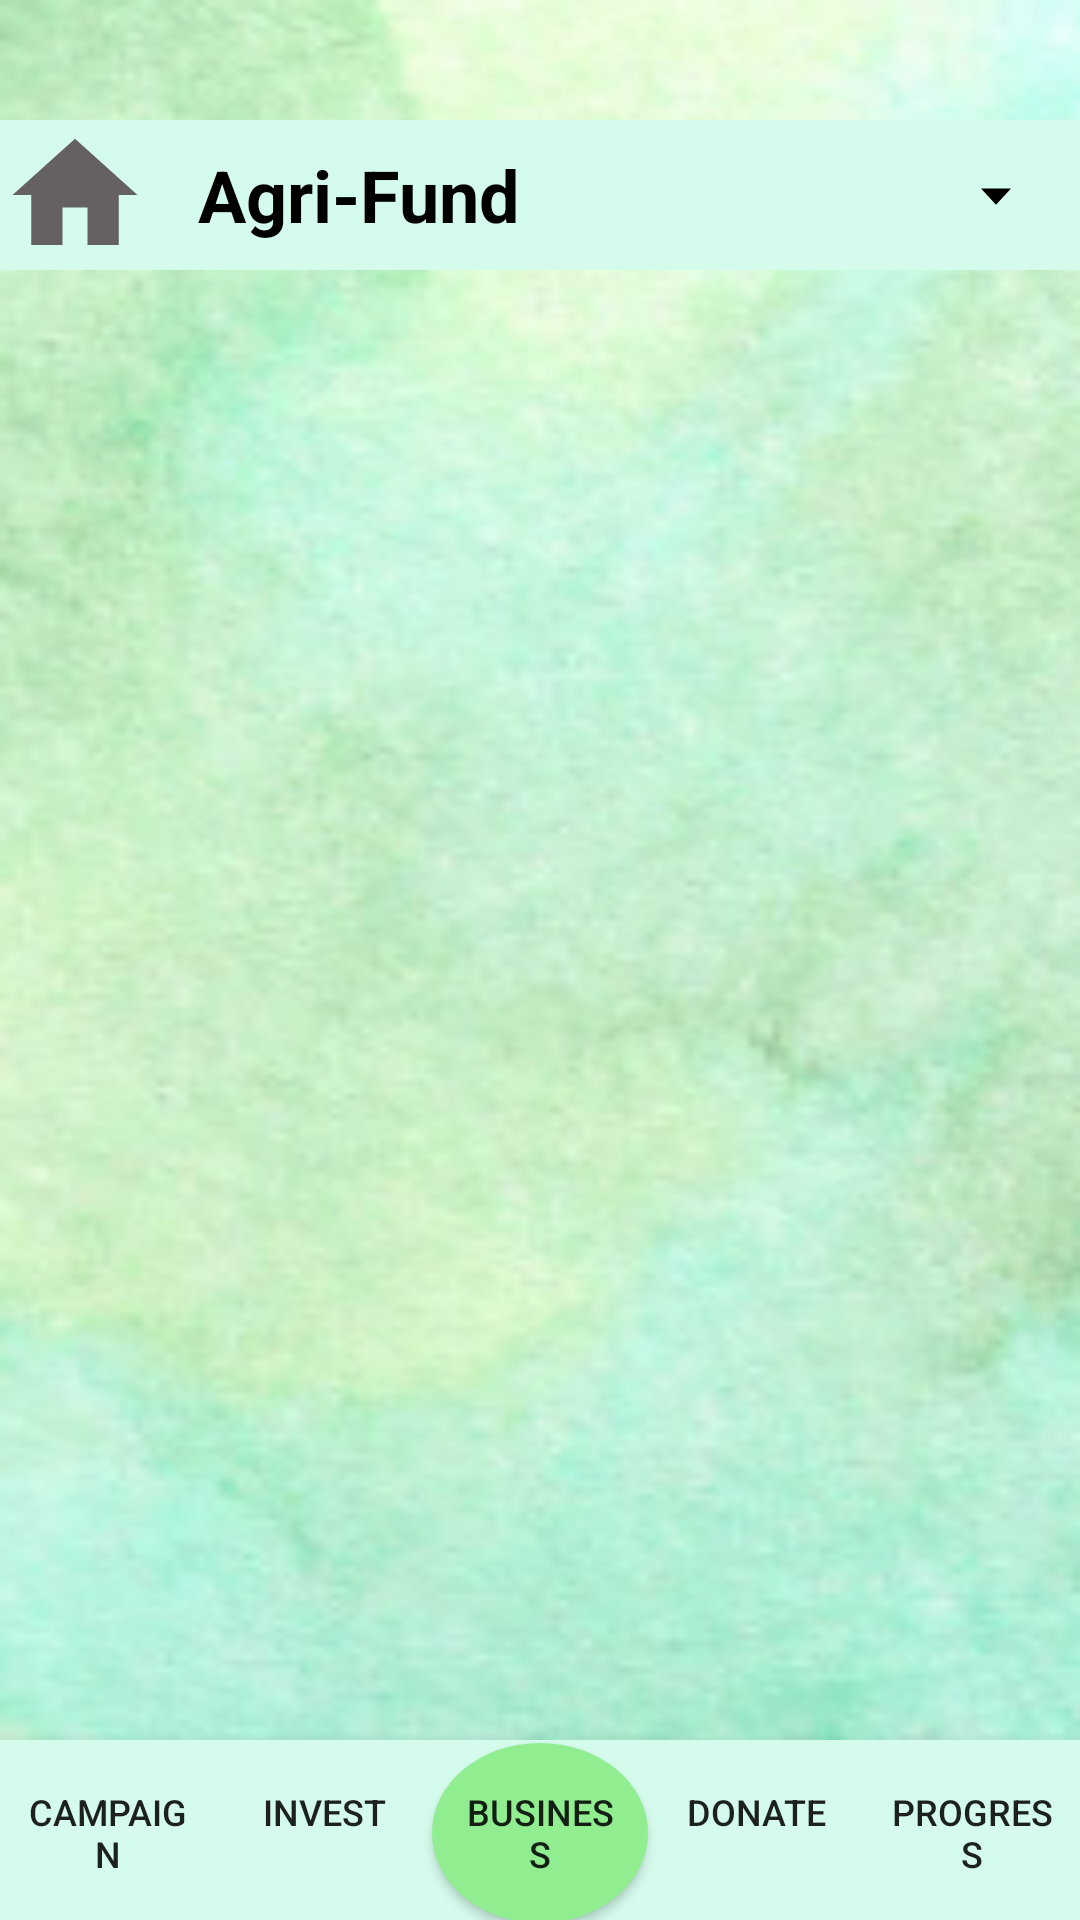

Reconstruct the res/layout file that produces this screen, plus the resources it refers to.
<!-- AndroidManifest.xml: application theme Theme.AppCompat.Light -->
<!-- res/layout/activity_dashboard.xml -->
<?xml version="1.0" encoding="utf-8"?>
<androidx.constraintlayout.widget.ConstraintLayout xmlns:android="http://schemas.android.com/apk/res/android"
    xmlns:app="http://schemas.android.com/apk/res-auto"
    xmlns:tools="http://schemas.android.com/tools"
    android:id="@+id/main"
    android:layout_width="match_parent"
    android:layout_height="match_parent"
    android:background="@drawable/bg"
    android:layout_marginBottom="40dp"
    tools:context="com.crowdfunding.dashboard.Dashboard">

    <RelativeLayout
        android:id="@+id/headerLayout"
        android:layout_width="match_parent"
        android:layout_height="wrap_content"
        android:background="#D5FBED"
        android:layout_marginTop="@dimen/header_margin_top"
        app:layout_constraintTop_toTopOf="parent"
        app:layout_constraintStart_toStartOf="parent"
        app:layout_constraintEnd_toEndOf="parent"
        tools:ignore="MissingConstraints">

        <Button
            android:id="@+id/homeButton"
            android:layout_width="50dp"
            android:layout_height="50dp"
            android:text=""
            android:background="@drawable/business_vector" />

        <TextView
            android:id="@+id/dashName"
            android:layout_width="wrap_content"
            android:layout_height="wrap_content"
            android:layout_centerVertical="true"
            android:layout_marginStart="16dp"
            android:layout_toEndOf="@+id/homeButton"
            android:text="Agri-Fund"
            android:textColor="@color/black"
            android:textSize="24sp"
            android:textStyle="bold" />

        <Spinner
            android:id="@+id/dropdownSpinner"
            android:layout_width="wrap_content"
            android:layout_height="wrap_content"
            android:layout_alignParentEnd="true"
            android:layout_centerVertical="true"
            android:layout_marginEnd="16dp"
            android:background="@drawable/dropdown_icon" />


    </RelativeLayout>

    <FrameLayout
        android:id="@+id/fragment_container"
        android:layout_width="80dp"
        android:layout_height="100dp"

        android:layout_below="@id/headerLayout"
        tools:layout_editor_absoluteX="315dp"
        tools:layout_editor_absoluteY="80dp"
        tools:ignore="MissingConstraints" />

    <LinearLayout
        android:id="@+id/bottomNavBar"
        android:layout_width="match_parent"
        android:layout_height="wrap_content"
        android:orientation="horizontal"
        android:background="#D5FBED"
        app:layout_constraintBottom_toBottomOf="parent"
        app:layout_constraintStart_toStartOf="parent"
        app:layout_constraintEnd_toEndOf="parent"
        android:elevation="8dp">

        <Button
            android:id="@+id/campaignButton"
            android:layout_width="0dp"
            android:layout_height="wrap_content"
            android:layout_weight="1"
            android:background="?android:selectableItemBackground"
            android:padding="8dp"
            android:textSize="12sp"
            android:scaleType="centerInside"
            android:text="Campaign" />

        <Button
            android:id="@+id/investButton"
            android:layout_width="0dp"
            android:layout_height="wrap_content"
            android:layout_weight="1"
            android:background="?android:selectableItemBackground"
            android:padding="8dp"
            android:textSize="12sp"
            android:scaleType="centerInside"
            android:text="Invest" />

        <Button
            android:id="@+id/businessButton"
            android:layout_width="0dp"
            android:layout_height="wrap_content"
            android:layout_weight="1"
            android:text="business"
            android:textSize="12sp"
            android:background="@drawable/circle_background"
            android:padding="8dp"/>

        <Button
            android:id="@+id/donateButton"
            android:layout_width="0dp"
            android:layout_height="wrap_content"
            android:layout_weight="1"
            android:text="Donate"
            android:background="?android:selectableItemBackground"
            android:scaleType="centerInside"
            android:padding="8dp"
            android:textSize="12sp"/>

        <Button
            android:id="@+id/progressButton"
            android:layout_width="0dp"
            android:layout_height="wrap_content"
            android:layout_weight="1"
            android:text="Progress"
            android:background="?android:selectableItemBackground"
            android:scaleType="centerInside"
            android:padding="8dp"
            android:textSize="12sp"/>
    </LinearLayout>

</androidx.constraintlayout.widget.ConstraintLayout>
<!-- resources referenced by this layout -->
<resources>
  <color name="black">#FF000000</color>
  <dimen name="header_margin_top">40dp</dimen>
  <!-- drawable bg: png bitmap (drawable, 92110 bytes) -->
  <!-- drawable business_vector (drawable) -->
  <vector android:height="24dp" android:tint="#656161"
      android:viewportHeight="24" android:viewportWidth="24"
      android:width="24dp" xmlns:android="http://schemas.android.com/apk/res/android">
      <path android:fillColor="@android:color/black" android:pathData="M10,20v-6h4v6h5v-8h3L12,3 2,12h3v8z"/>
  </vector>
  <!-- drawable circle_background (drawable) -->
  <shape xmlns:android="http://schemas.android.com/apk/res/android"
      android:shape="oval">
      <solid android:color="#90EE90" /> 
      <size android:width="60dp" android:height="60dp" />
  </shape>
  <!-- drawable dropdown_icon (drawable) -->
  <?xml version="1.0" encoding="utf-8"?>
  <vector xmlns:android="http://schemas.android.com/apk/res/android"
      android:width="24dp"
      android:height="26dp"
      android:viewportWidth="24.0"
      android:viewportHeight="24.0">
  
      <path
          android:fillColor="#000"
          android:pathData="M7,10l5,5,5,-5z"/>
  </vector>
</resources>
